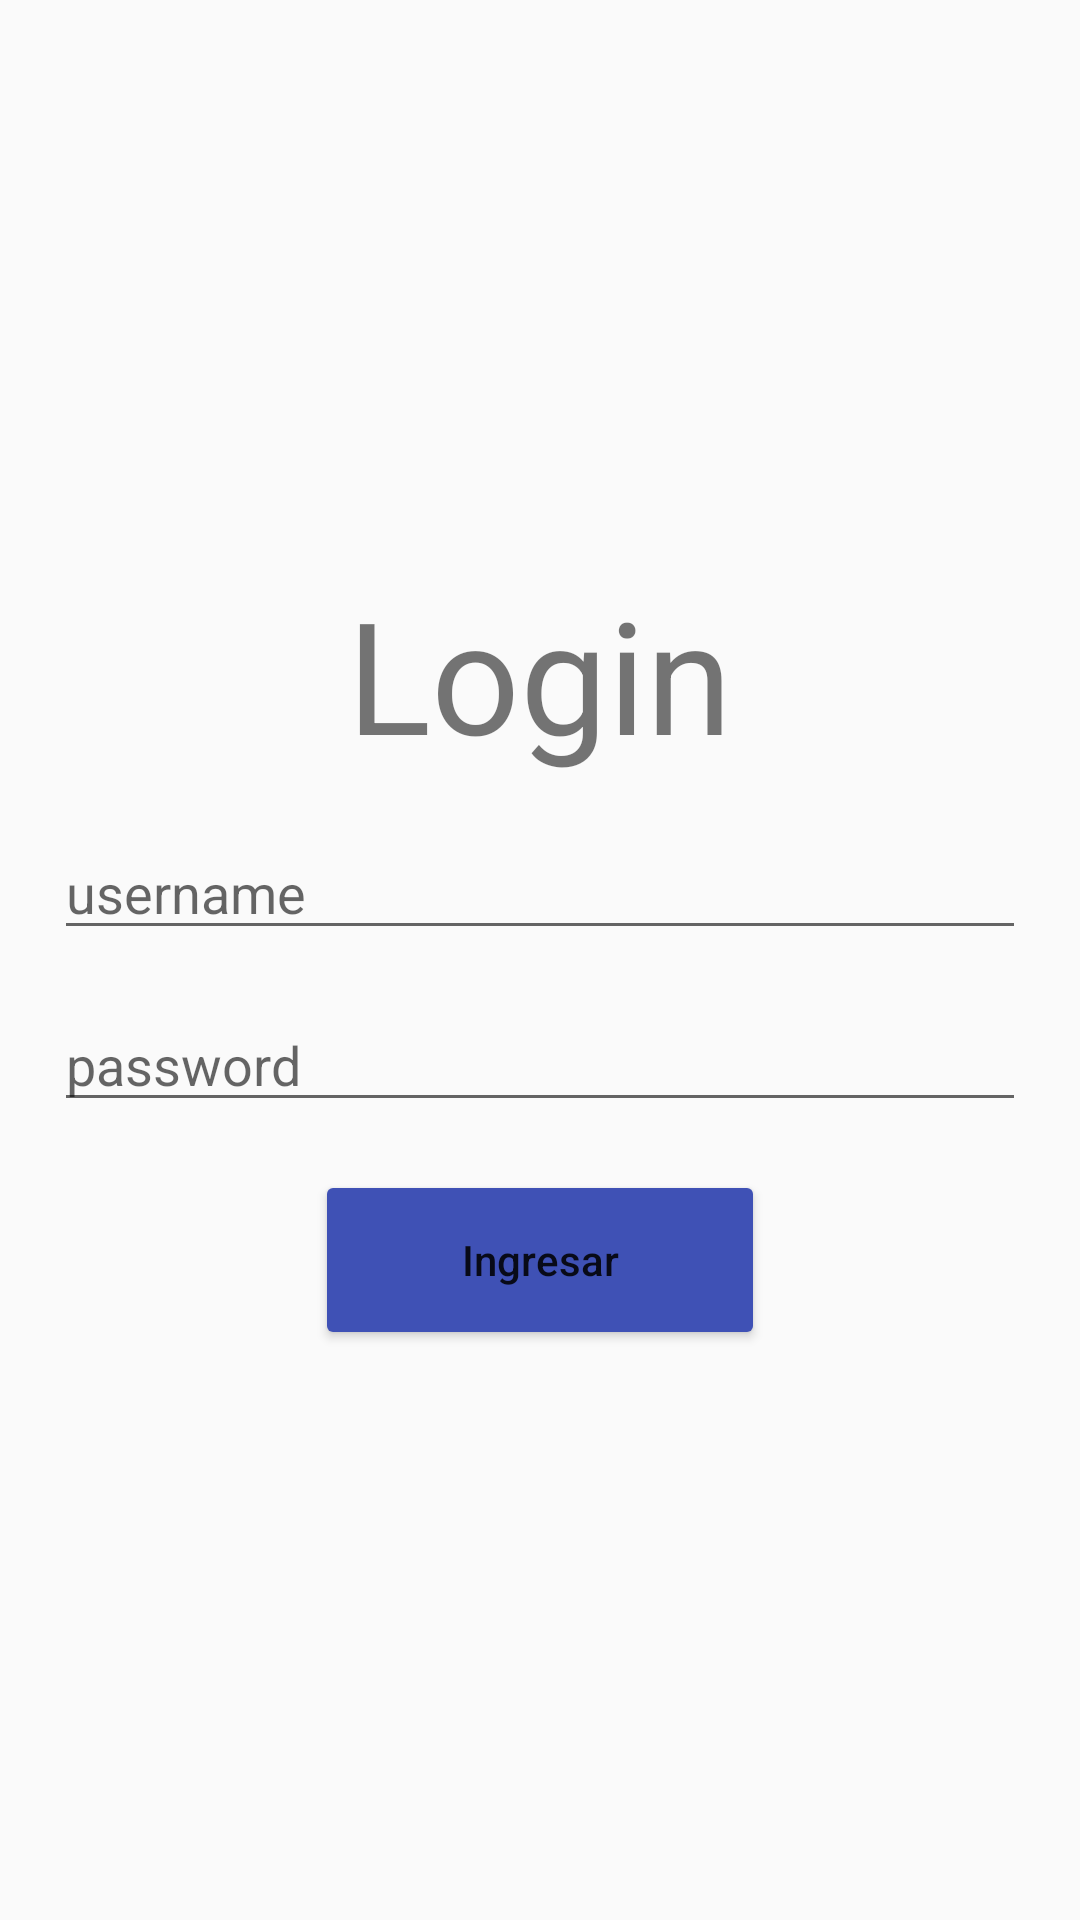

Produce the Android XML layout that renders to this screen, including the resource entries it uses.
<!-- AndroidManifest.xml: application theme AppTheme -->
<!-- res/layout/activity_main.xml -->
<?xml version="1.0" encoding="utf-8"?>
<FrameLayout
    xmlns:android="http://schemas.android.com/apk/res/android"
    android:layout_width="match_parent"
    android:layout_height="match_parent">
    <ImageView
        android:layout_width="match_parent"
        android:layout_height="match_parent"

        android:scaleType="centerCrop"/>
    <LinearLayout
        xmlns:android="http://schemas.android.com/apk/res/android"
        android:layout_width="match_parent"
        android:layout_height="match_parent"
        android:orientation="vertical"
        android:gravity="center"
        android:padding="18dp">

        <TextView
            android:layout_width="wrap_content"
            android:layout_height="wrap_content"
            android:text="Login"
            android:textSize="52sp"/>

        <EditText
            android:id="@+id/username_et"
            android:layout_marginTop="16dp"
            android:layout_width="match_parent"
            android:layout_height="wrap_content"
            android:hint="username"/>

        <EditText
            android:id="@+id/password_et"
            android:layout_marginTop="16dp"
            android:layout_width="match_parent"
            android:layout_height="wrap_content"
            android:hint="password"/>

        <Button
            android:id="@+id/login_btn"
            android:layout_marginTop="16dp"
            android:layout_width="150dp"
            android:layout_height="60dp"
            android:backgroundTint="@color/colorPrimary"
            android:textAllCaps="false"
            android:text="Ingresar"/>
    </LinearLayout>
</FrameLayout>
<!-- resources referenced by this layout -->
<resources>
  <color name="colorPrimary">#3F51B5</color>
  <style name="AppTheme" parent="AppTheme.NoActionBar">
          
          <item name="colorPrimary">@color/colorPrimary</item>
          <item name="colorPrimaryDark">@color/colorPrimaryDark</item>
          <item name="colorAccent">@color/colorAccent</item>
      </style>
  <style name="AppTheme.NoActionBar" parent="Theme.AppCompat.Light.DarkActionBar">
          <item name="windowActionBar">false</item>
          <item name="windowNoTitle">true</item>
      </style>
  <color name="colorPrimaryDark">#303F9F</color>
  <color name="colorAccent">#1535b6</color>
</resources>
